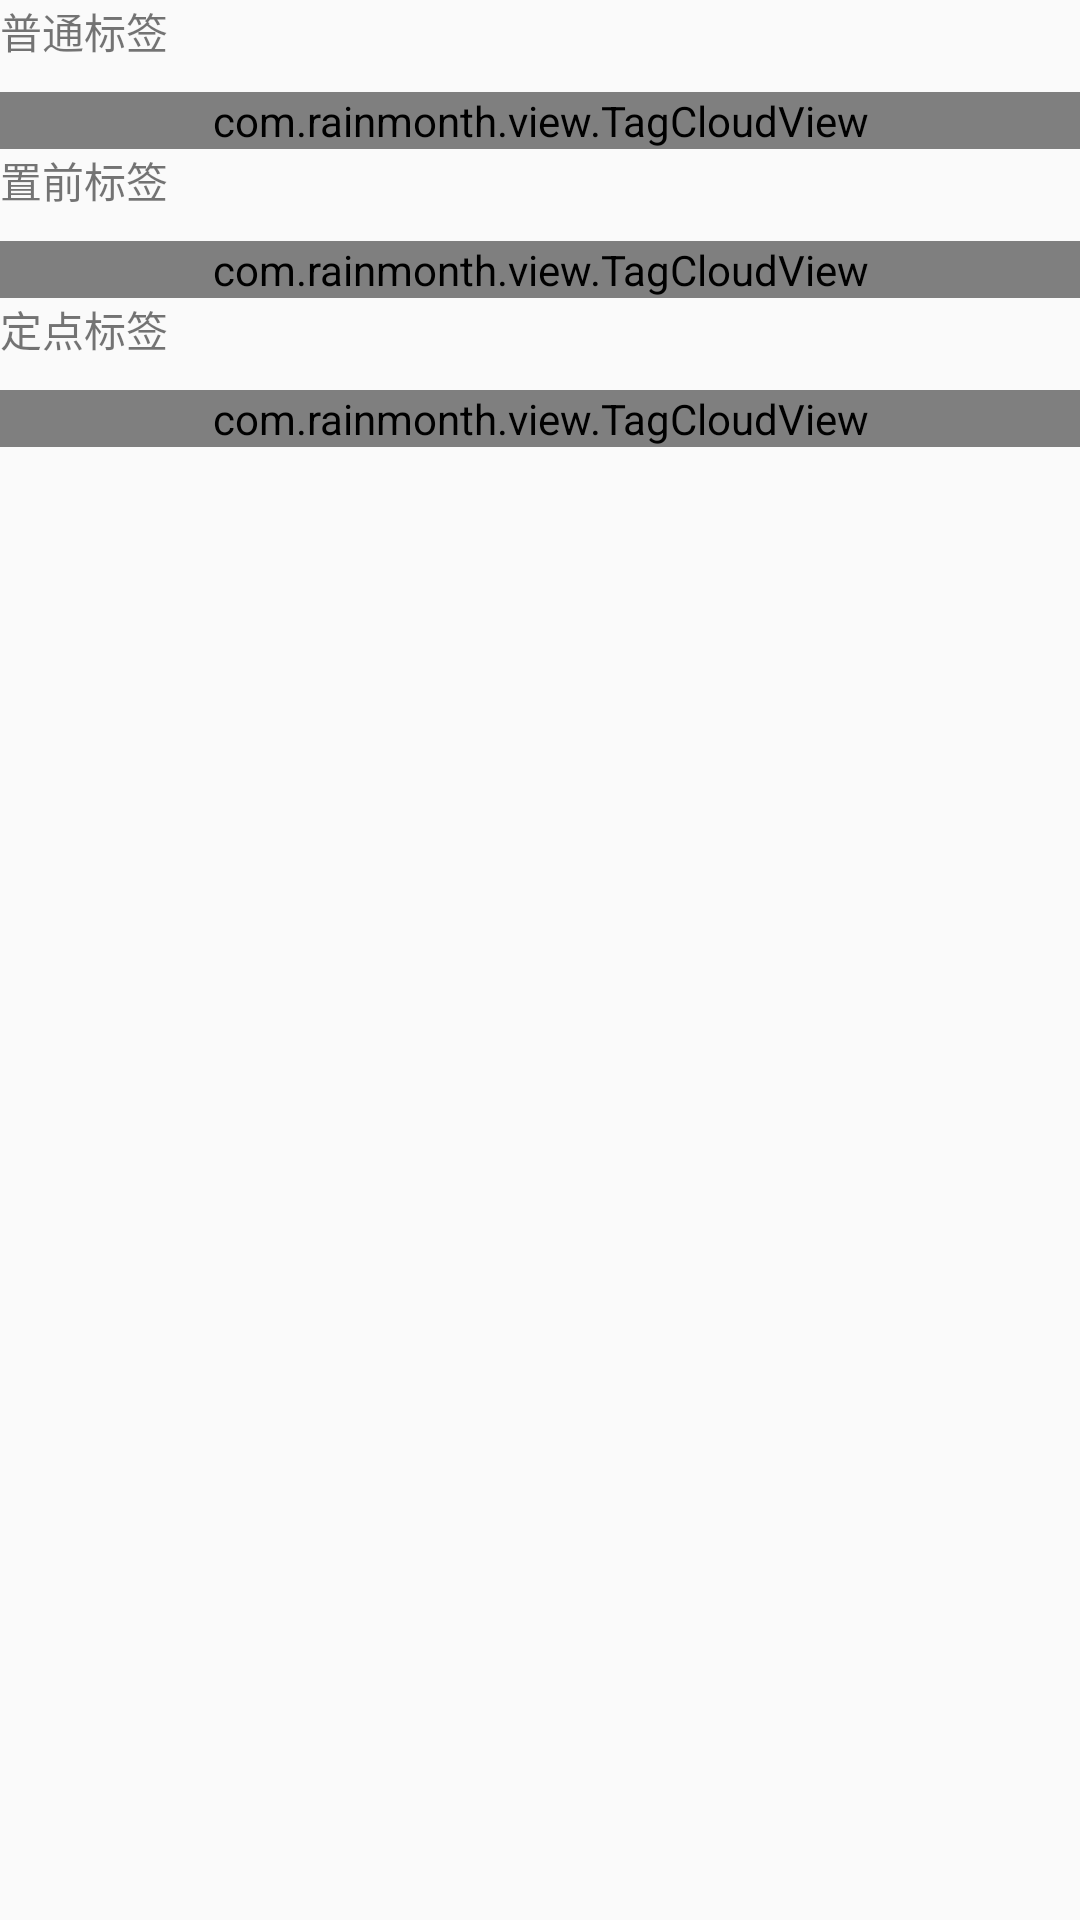

Reconstruct the res/layout file that produces this screen, plus the resources it refers to.
<!-- AndroidManifest.xml: application theme AppTheme -->
<!-- res/layout/activity_tag_cloud_view_demo.xml -->
<?xml version="1.0" encoding="utf-8"?>
<android.support.design.widget.CoordinatorLayout xmlns:android="http://schemas.android.com/apk/res/android"
    xmlns:tools="http://schemas.android.com/tools"
    android:layout_width="match_parent"
    android:layout_height="match_parent"
    android:fitsSystemWindows="true"
    tools:context="com.wobiancao.demo.MainActivity">

    <include layout="@layout/tag_cloud_view_demo_main_content" />

</android.support.design.widget.CoordinatorLayout>
<!-- res/layout/tag_cloud_view_demo_main_content.xml (included above) -->
<?xml version="1.0" encoding="utf-8"?>
<android.support.v4.widget.NestedScrollView xmlns:android="http://schemas.android.com/apk/res/android"
    xmlns:app="http://schemas.android.com/apk/res-auto"
    xmlns:tools="http://schemas.android.com/tools"
    android:layout_width="match_parent"
    android:layout_height="match_parent"
    android:orientation="vertical"
    android:paddingBottom="@dimen/activity_vertical_margin"
    android:paddingLeft="@dimen/activity_horizontal_margin"
    android:paddingRight="@dimen/activity_horizontal_margin"
    android:paddingTop="@dimen/activity_vertical_margin"
    app:layout_behavior="@string/appbar_scrolling_view_behavior"
    tools:context="com.wobiancao.demo.MainActivity"
    tools:showIn="@layout/activity_main">

    <LinearLayout
        android:layout_width="match_parent"
        android:layout_height="match_parent"
        android:orientation="vertical">

        <TextView
            android:layout_width="match_parent"
            android:layout_height="wrap_content"
            android:text="普通标签" />

        <com.rainmonth.view.TagCloudView
            android:id="@+id/normalTag"
            android:layout_width="match_parent"
            android:layout_height="wrap_content"
            android:layout_marginTop="10dp"
            app:tcvBackground="@drawable/tag_cloud_view_edit_style_blue"
            app:tcvBorder="6dp"
            app:tcvCanTagClick="true"
            app:tcvItemBorderHorizontal="6dp"
            app:tcvItemBorderVertical="8dp"
            app:tcvSingleLine="false"
            app:tcvTextColor="@color/colorPrimaryDark"
            app:tcvTextSize="14px" />

        <TextView
            android:layout_width="match_parent"
            android:layout_height="wrap_content"
            android:text="置前标签" />


        <com.rainmonth.view.TagCloudView
            android:id="@+id/selcetTagUse"
            android:layout_width="match_parent"
            android:layout_height="wrap_content"
            android:layout_marginTop="10dp"
            app:tcvBackground="@drawable/tag_cloud_view_edit_style_blue"
            app:tcvBorder="6dp"
            app:tcvCanTagClick="true"
            app:tcvItemBorderHorizontal="6dp"
            app:tcvItemBorderVertical="8dp"
            app:tcvSingleLine="false"
            app:tcvTextColor="@color/colorPrimaryDark"
            app:tcvTextSize="14px" />

        <TextView
            android:layout_width="match_parent"
            android:layout_height="wrap_content"
            android:text="定点标签" />

        <com.rainmonth.view.TagCloudView
            android:id="@+id/positionsTag"
            android:layout_width="match_parent"
            android:layout_height="wrap_content"
            android:layout_marginTop="10dp"
            app:tcvBackground="@drawable/tag_cloud_view_edit_style_blue"
            app:tcvBorder="6dp"
            app:tcvCanTagClick="true"
            app:tcvItemBorderHorizontal="6dp"
            app:tcvItemBorderVertical="8dp"
            app:tcvSingleLine="false"
            app:tcvTextColor="@color/colorPrimaryDark"
            app:tcvTextSize="14px" />
    </LinearLayout>
</android.support.v4.widget.NestedScrollView>
<!-- res/layout/activity_main.xml (included above) -->
<LinearLayout xmlns:android="http://schemas.android.com/apk/res/android"
    android:layout_width="match_parent"
    android:layout_height="match_parent"
    android:gravity="center_horizontal"
    android:orientation="vertical">

    <Button
        android:id="@+id/btn_flow_layout"
        android:layout_width="wrap_content"
        android:layout_height="wrap_content"
        android:text="@string/flow_layout" />

    <Button
        android:id="@+id/btn_tag_cloud_view"
        android:layout_width="wrap_content"
        android:layout_height="wrap_content"
        android:text="@string/tag_cloud_view" />

</LinearLayout>
<!-- resources referenced by this layout -->
<resources>
  <color name="colorPrimaryDark">#303F9F</color>
  <!-- drawable tag_cloud_view_edit_style_blue (drawable) -->
  <?xml version="1.0" encoding="utf-8"?>
  <shape xmlns:android="http://schemas.android.com/apk/res/android">
      <corners android:radius="3dp" />
      <solid android:color="@color/transparency" />
      <stroke
          android:width="1dp"
          android:color="@color/colorPrimaryDark" />
  </shape>
  <string name="flow_layout">FlowLayout示例</string>
  <string name="tag_cloud_view">TagCloudView示例</string>
  <style name="AppTheme" parent="Theme.AppCompat.Light.DarkActionBar">
          
          <item name="colorPrimary">@color/colorPrimary</item>
          <item name="colorPrimaryDark">@color/colorPrimaryDark</item>
          <item name="colorAccent">@color/colorAccent</item>
      </style>
  <color name="transparency">#00000000</color>
  <color name="colorPrimary">#3F51B5</color>
  <color name="colorAccent">#FF4081</color>
</resources>
